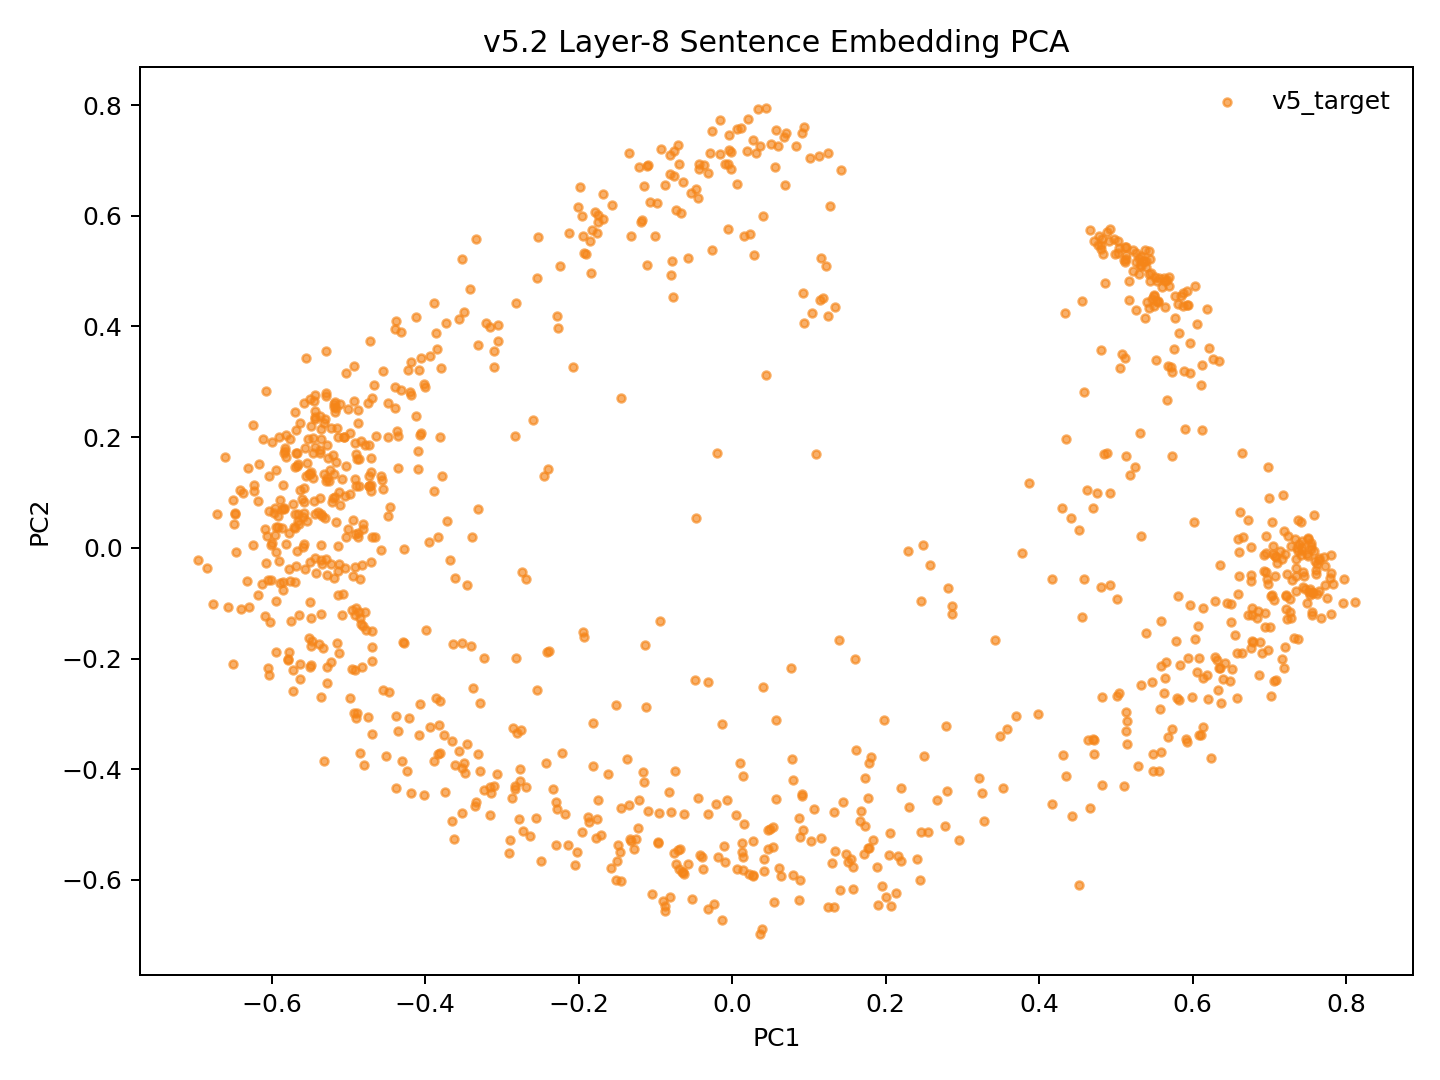

The data file committed next to this chart (first rows):
model_key	point_id	language_script	group	x	y	text_preview
v52_mean_conv5way_step9000	p0	dtp_Latn	v5_target	0.01261	-0.55	Songkuro ginayo lo?
v52_mean_conv5way_step9000	p1	eng_Latn	v5_target	-0.5285	0.1262	How big will it be?
v52_mean_conv5way_step9000	p2	dtp_Latn	v5_target	-0.03105	-0.4804	Langad-langadon ku diya!
v52_mean_conv5way_step9000	p3	eng_Latn	v5_target	-0.4374	0.2118	My longing for you is killing me!
v52_mean_conv5way_step9000	p4	dtp_Latn	v5_target	0.5486	-0.372	Tuminongkiad oku id solinaid piginawaan …
v52_mean_conv5way_step9000	p5	eng_Latn	v5_target	-0.4481	0.2624	I recently broke up with my boyfriend of…
v52_mean_conv5way_step9000	p6	dtp_Latn	v5_target	0.443	-0.4837	Nokoilo' oku papapanau do korita lolobi …
v52_mean_conv5way_step9000	p7	eng_Latn	v5_target	-0.4061	0.3434	I've been able to drive for more than tw…
v52_mean_conv5way_step9000	p8	dtp_Latn	v5_target	-0.3654	-0.3498	Luminabus i Tom.
v52_mean_conv5way_step9000	p9	eng_Latn	v5_target	-0.5518	-0.1632	Tom was out.
v52_mean_conv5way_step9000	p10	dtp_Latn	v5_target	-0.06387	-0.586	Manu oku poposolon di Tom.
v52_mean_conv5way_step9000	p11	eng_Latn	v5_target	-0.5178	0.0916	I want to make Tom jealous.
v52_mean_conv5way_step9000	p12	dtp_Latn	v5_target	-0.08707	-0.6475	Orohian ko' do kumaau.
v52_mean_conv5way_step9000	p13	eng_Latn	v5_target	-0.5944	-0.007600	You like swimming.
v52_mean_conv5way_step9000	p14	dtp_Latn	v5_target	0.1579	-0.6166	Au kou mangandad no sominggu?
v52_mean_conv5way_step9000	p15	eng_Latn	v5_target	-0.4198	0.2818	Couldn't you have just waited a week?
v52_mean_conv5way_step9000	p16	dtp_Latn	v5_target	0.2453	-0.513	Osonong tomod ura tinan nu mantad doho.
v52_mean_conv5way_step9000	p17	eng_Latn	v5_target	-0.5432	0.2468	You're in better shape than I am.
v52_mean_conv5way_step9000	p18	dtp_Latn	v5_target	-0.09712	-0.5319	Mamadil oku kama dau.
v52_mean_conv5way_step9000	p19	eng_Latn	v5_target	-0.5714	0.03754	I'm gonna shoot him.
v52_mean_conv5way_step9000	p20	dtp_Latn	v5_target	0.2441	-0.6011	Nokoumbal kou nokorongou diti tangon no?
v52_mean_conv5way_step9000	p21	eng_Latn	v5_target	-0.4865	0.16	Have you heard this story already?
v52_mean_conv5way_step9000	p22	dtp_Latn	v5_target	0.2955	-0.5286	Obuli ko' daa lumisok kaka ri?
v52_mean_conv5way_step9000	p23	eng_Latn	v5_target	-0.5517	0.1336	Can you keep a secret?
v52_mean_conv5way_step9000	p24	dtp_Latn	v5_target	0.3532	-0.4332	Apagon gatang ilo piano nga lobi apagon …
v52_mean_conv5way_step9000	p25	eng_Latn	v5_target	-0.4189	0.3355	A piano is expensive, but a car is more …
v52_mean_conv5way_step9000	p26	dtp_Latn	v5_target	0.107	-0.4722	Minsingilo' ko' nangku boros Inggilis?
v52_mean_conv5way_step9000	p27	eng_Latn	v5_target	-0.4824	-0.03017	Do you study English?
v52_mean_conv5way_step9000	p28	dtp_Latn	v5_target	0.2057	-0.5159	Milo' oku daa mokianu kamus nu?
v52_mean_conv5way_step9000	p29	eng_Latn	v5_target	-0.4956	-0.1115	May I borrow your dictionary?
v52_mean_conv5way_step9000	p30	dtp_Latn	v5_target	0.0542	-0.6392	Otopot toi maso id jam nu?
v52_mean_conv5way_step9000	p31	eng_Latn	v5_target	-0.5587	0.002426	Is your watch correct?
v52_mean_conv5way_step9000	p32	dtp_Latn	v5_target	0.5563	-0.4026	Tinantu i pososoriuk nopo tumau sompomog…
v52_mean_conv5way_step9000	p33	eng_Latn	v5_target	-0.3313	0.3658	Some scientists predict that the world o…
v52_mean_conv5way_step9000	p34	dtp_Latn	v5_target	-0.1222	-0.5054	Manu ko' do apol?
v52_mean_conv5way_step9000	p35	eng_Latn	v5_target	-0.5653	0.06035	Do you like apples?
v52_mean_conv5way_step9000	p36	dtp_Latn	v5_target	-0.1763	-0.4895	Mada oku dii.
v52_mean_conv5way_step9000	p37	eng_Latn	v5_target	-0.498	0.09738	I don't think so.
v52_mean_conv5way_step9000	p38	dtp_Latn	v5_target	-0.2043	-0.5723	Olumis ilo wotik.
v52_mean_conv5way_step9000	p39	eng_Latn	v5_target	-0.5578	0.1073	That's a pretty colour.
v52_mean_conv5way_step9000	p40	dtp_Latn	v5_target	0.2412	-0.5626	Au oku nokoilo nunu o taakan ku kosodop.
v52_mean_conv5way_step9000	p41	eng_Latn	v5_target	-0.5002	0.2508	I can't remember what I ate last night.
v52_mean_conv5way_step9000	p42	dtp_Latn	v5_target	0.2668	-0.4561	Nokoumbal ko' minoi hilo'd Paris di gulu…
v52_mean_conv5way_step9000	p43	eng_Latn	v5_target	-0.4703	0.1363	Have you ever been to Paris?
v52_mean_conv5way_step9000	p44	dtp_Latn	v5_target	0.2009	-0.631	Kikaraja isido dot oruhai sabaagi do man…
v52_mean_conv5way_step9000	p45	eng_Latn	v5_target	-0.3803	0.1998	She got a part-time job as a typist.
v52_mean_conv5way_step9000	p46	dtp_Latn	v5_target	0.4698	-0.3455	Manahak nopo do tunturu tokoro nga onuan…
v52_mean_conv5way_step9000	p47	eng_Latn	v5_target	-0.3881	0.4426	Give someone the little finger, and he w…
v52_mean_conv5way_step9000	p48	dtp_Latn	v5_target	-0.05712	-0.5707	Muhot oku diya po toruhai kio.
v52_mean_conv5way_step9000	p49	eng_Latn	v5_target	-0.5229	0.2172	I want to ask you one last favor.
v52_mean_conv5way_step9000	p50	dtp_Latn	v5_target	0.2203	-0.4332	Ih singa nopo nga wowoyoon hiri'd gowuto…
v52_mean_conv5way_step9000	p51	eng_Latn	v5_target	-0.4073	0.2045	The lion is the king of the jungle.
v52_mean_conv5way_step9000	p52	dtp_Latn	v5_target	-0.1464	-0.5502	Au tagal tikit.
v52_mean_conv5way_step9000	p53	eng_Latn	v5_target	-0.5357	0.004357	No tickets are needed.
v52_mean_conv5way_step9000	p54	dtp_Latn	v5_target	0.1244	-0.6482	Au tagal yahai ponongkiboros diolo.
v52_mean_conv5way_step9000	p55	eng_Latn	v5_target	-0.5435	0.2335	We don't need to talk to them.
v52_mean_conv5way_step9000	p56	dtp_Latn	v5_target	-0.08148	-0.6307	Nunu binoli nu?
v52_mean_conv5way_step9000	p57	eng_Latn	v5_target	-0.517	0.04659	What did you buy?
v52_mean_conv5way_step9000	p58	dtp_Latn	v5_target	-0.1505	-0.566	Obulou ilo tawan.
v52_mean_conv5way_step9000	p59	eng_Latn	v5_target	-0.6294	-0.1075	The sky is blue.
... 987 more rows
